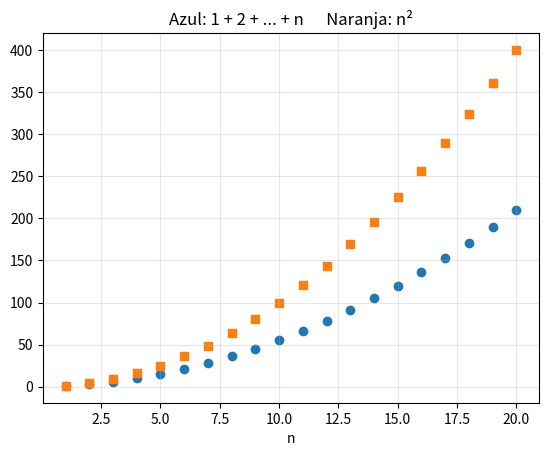

The matplotlib source for this figure: (Note: this script raises an exception after producing the figure.)
for i in range(5):
    print("¡Voy a aprender Python!")

for i in range(5):
    print("Vuelta número", i)

for n in range(1, 11):
    print(n, end=" ")

for n in range(0, 50, 7):      # de 7 en 7
    print(n, end=" ")

for n in range(10, 0, -1):     # hacia atrás
    print(n, end=" ")
print("¡Despegue! 🚀")

numero = 7
for k in range(1, 11):
    print(f"{numero} x {k} = {numero * k}")

suma = 0                     # 1. empezar en cero
for n in range(1, 101):      # n = 1, 2, ..., 100
    suma = suma + n          # 2. sumar cada número (también: suma += n)
print("1 + 2 + ... + 100 =", suma)    # 3. mostrar al final

n = 1000000

suma = 0
for k in range(1, n + 1):
    suma += k

print("Con el ciclo:   ", suma)
print("Con la fórmula: ", n * (n + 1) // 2)

n = 10
producto = 1
for k in range(1, n + 1):
    producto *= k
print(f"{n}! = {producto}")

contador = 0
for n in range(1, 1001):
    if n % 7 == 0:           # ¡un if dentro de un for!
        contador += 1
print("Múltiplos de 7 entre 1 y 1000:", contador)

for letra in "Python":
    print(letra)

# Contar las vocales de una frase
frase = "Me gusta programar en Colab"
vocales = 0
for letra in frase.lower():
    if letra in "aeiouáéíóú":
        vocales += 1
print(f"La frase tiene {vocales} vocales")

# Construir un texto nuevo: el acumulador empieza como texto vacío ""
palabra = "murciélago"
con_guiones = ""
for letra in palabra:
    con_guiones += letra + "-"
print(con_guiones)

for n in range(1, 21):
    if n % 3 == 0 and n % 5 == 0:
        print("FizzBuzz")
    elif n % 3 == 0:
        print("Fizz")
    elif n % 5 == 0:
        print("Buzz")
    else:
        print(n)

for fila in range(1, 6):
    for col in range(1, 6):
        print(f"{fila * col:4}", end="")     # :4 reserva 4 espacios para alinear
    print()                                  # salto de línea al terminar cada fila

# Un triángulo de estrellas: "*" * n repite el texto n veces (Lección 3)
for n in range(1, 6):
    print("⭐" * n)

import matplotlib.pyplot as plt

suma = 0
for n in range(1, 21):
    suma += n
    plt.scatter(n, suma, color="tab:blue")
    plt.scatter(n, n ** 2, color="tab:orange", marker="s")

plt.title("Azul: 1 + 2 + ... + n      Naranja: n²")
plt.xlabel("n")
plt.grid(alpha=0.3)
plt.show()

# Error: range solo acepta números enteros
for i in range(5.5):
    print(i)

# Error de lógica: el acumulador se reinicia en cada vuelta
for n in range(1, 101):
    suma = 0            # ¡está DENTRO del ciclo!
    suma += n
print(suma)             # debería dar 5050...

# Error de lógica: olvidar que range llega hasta ANTES del fin
suma = 0
for n in range(1, 100):     # ¡no incluye el 100!
    suma += n
print(suma)                 # da 4950 en vez de 5050

# Prueba aquí tus ideas
